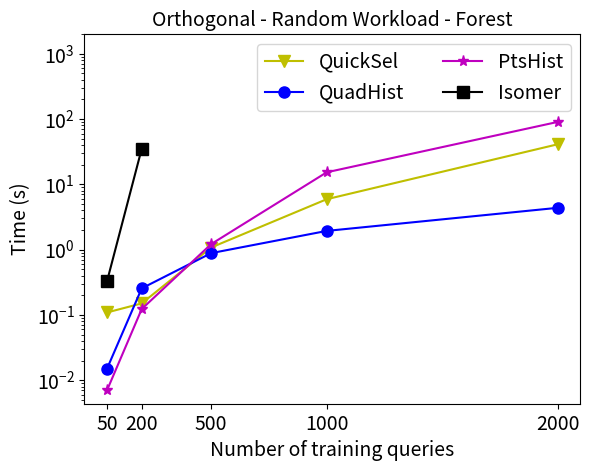

Python code for this plot:
import matplotlib.pyplot as plt
import numpy as np
x =[50, 200, 500, 1000, 2000]
xx =[50, 200]

QuickSel = [0.109, 0.15, 1.077, 5.917, 41.157]
GOHist = [0.015, 0.255, 0.883, 1.935, 4.372]
PtsHist  = [0.007, 0.123, 1.213, 15.294, 90.539]
Isomer = [0.328, 35.061]

plt.plot(x, QuickSel,'yv-', markersize = 8, label = 'QuickSel')
#plt.plot(xx, GAHist, 'mo-', markersize = 8, label = 'GAHist')
plt.plot(x, GOHist, 'bo-', markersize = 8, label = 'QuadHist')
plt.plot(x, PtsHist, 'm*-', markersize = 8, label = 'PtsHist')
plt.plot(xx, Isomer, 'ks-', markersize = 8, label = 'Isomer')
plt.xlabel('Number of training queries', fontsize = 14)
plt.ylabel('Time (s)', fontsize = 14)
plt.yscale('log')
plt.xticks(x, fontsize = 14)
plt.yticks(fontsize = 14)
plt.ylim(top = 2000)
plt.title("Orthogonal - Random Workload - Forest", fontsize = 14)
plt.legend(loc = 'upper right', ncol=2, fontsize =14)
plt.savefig('Training-Forest-Random.pdf')
plt.show()
